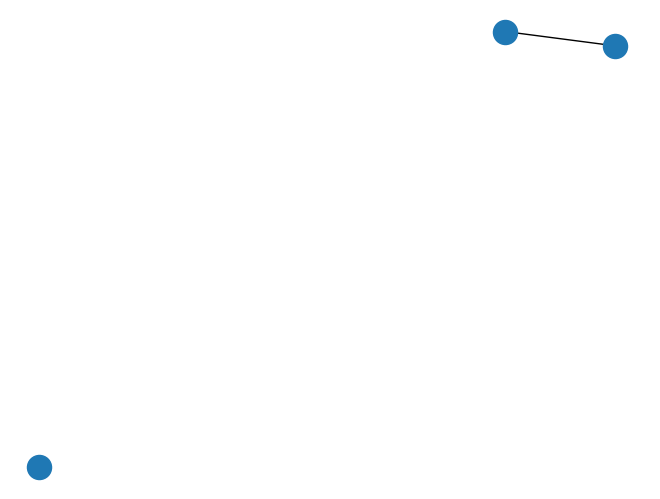

This figure's Python source:
#!/usr/bin/env python
# encoding: utf-8


"""
@version: v1.0
@author: zz
@license: Apache Licence 
@contact: 
@site: 
@software: PyCharm
@file: nx matpolot test.py
@time: 2018/3/7 11:16
"""
import networkx as nx
import matplotlib.pyplot as plt

# matplotlib ver 2.1.2

G = nx.Graph()                 #建立一个空的无向图G
G.add_node(1)                  #添加一个节点1
G.add_edge(2, 3)                #添加一条边2-3（隐含着添加了两个节点2、3）
G.add_edge(3, 2)                #对于无向图，边3-2与边2-3被认为是一条边
print("nodes:", G.nodes())      #输出全部的节点： [1, 2, 3]
print("edges:", G.edges())      #输出全部的边：[(2, 3)]
print("number of edges:", G.number_of_edges())   #输出边的数量：1
nx.draw(G)
plt.savefig("wuxiangtu.png")
plt.show()
